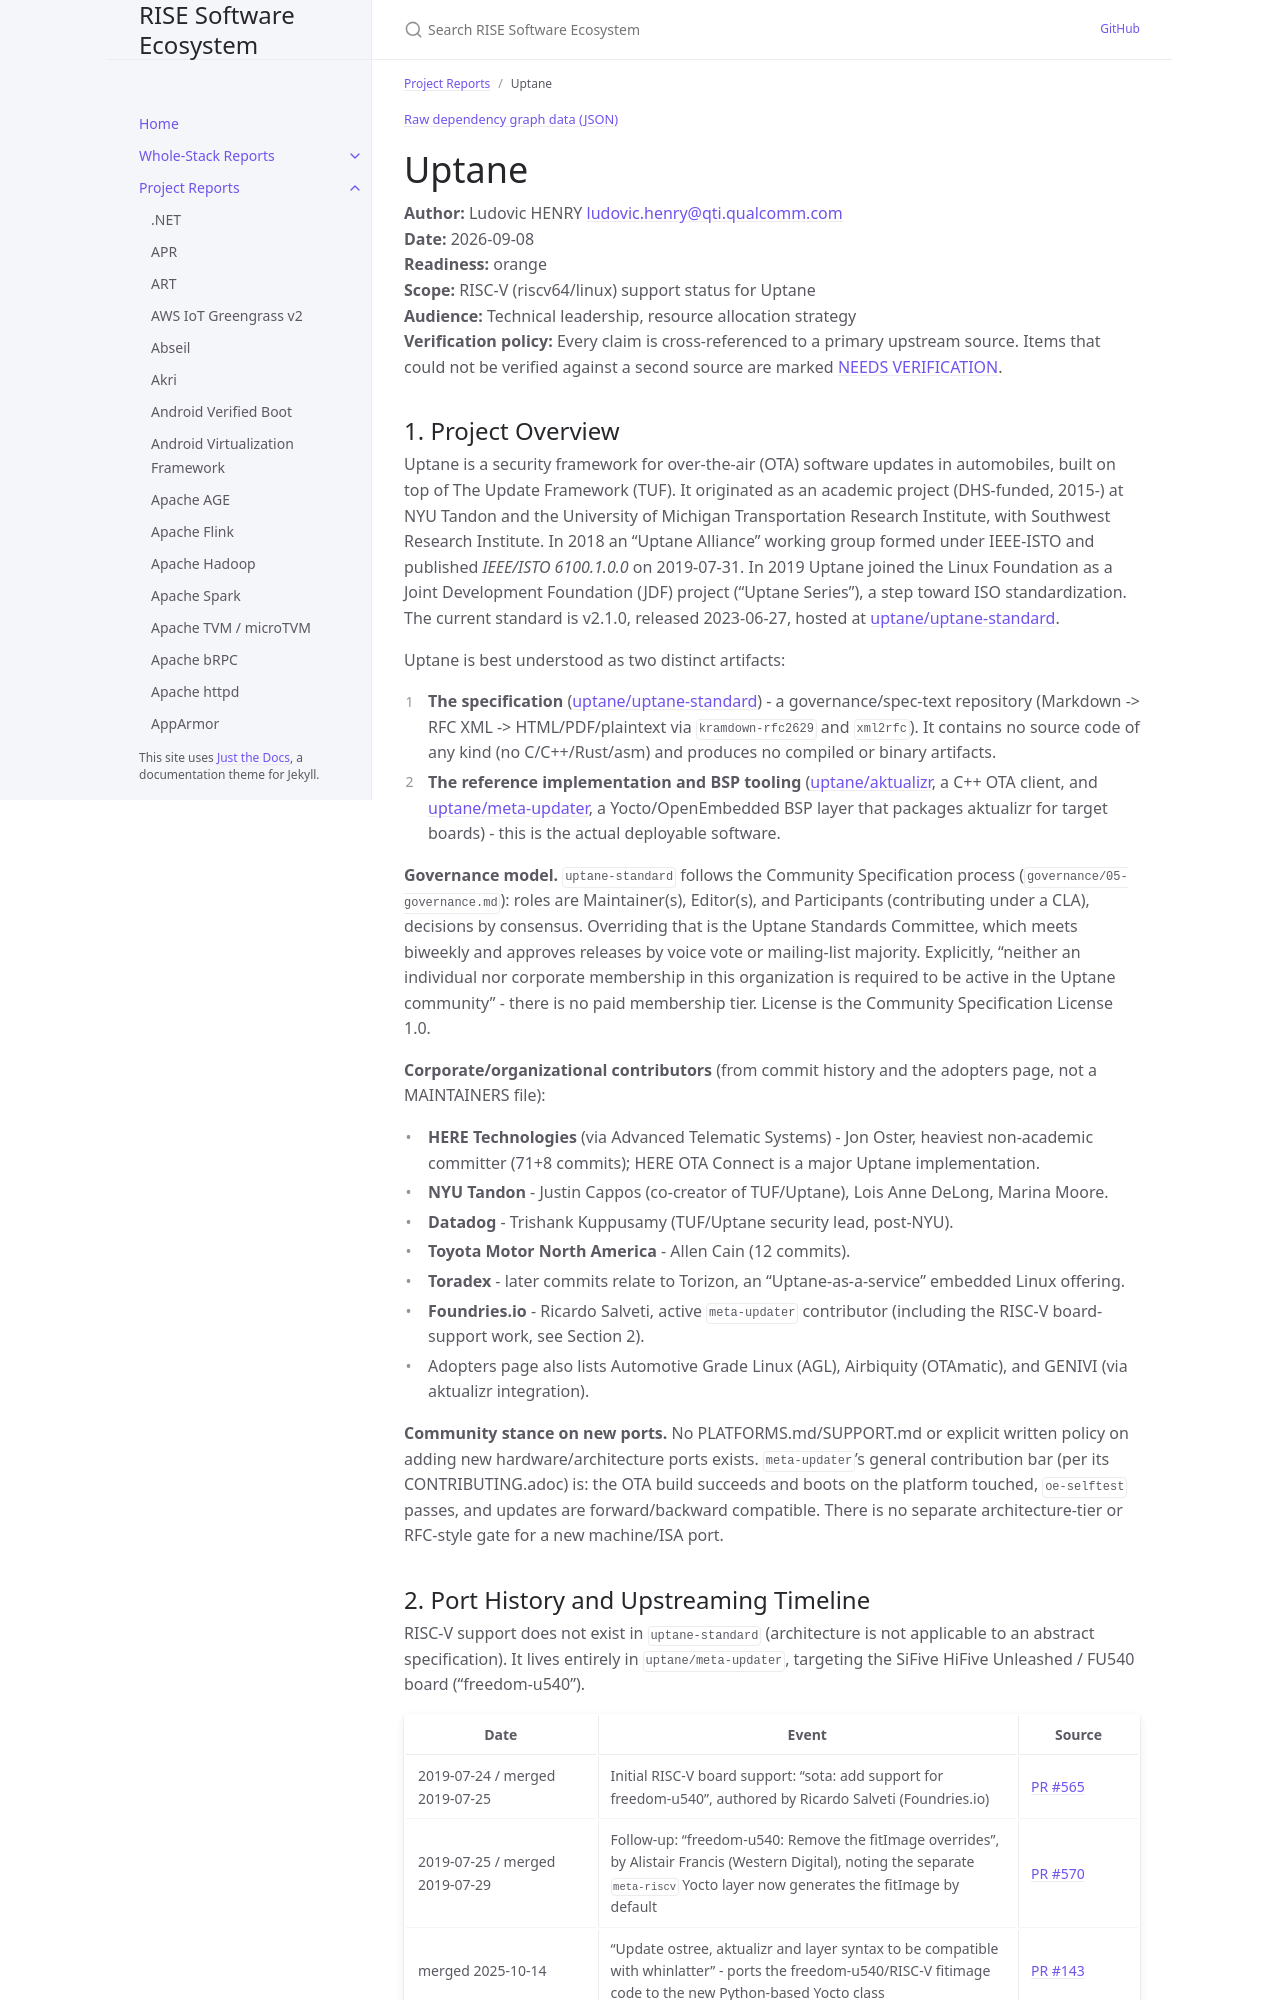

repository: riseproject-dev/sw-ecosystem · page: pr-preview/pr-9/project-reports/uptane.html · generator: jekyll

---
title: Uptane
parent: Project Reports
color: orange
dependencies:
  - name: OpenSSL
    relation: runtime-dependency
    criticality: critical
  - name: libcurl
    relation: runtime-dependency
    criticality: critical
  - name: SQLite
    relation: runtime-dependency
    criticality: critical
  - name: libsodium
    relation: runtime-dependency
    criticality: critical
  - name: libarchive
    relation: runtime-dependency
    criticality: optional
  - name: OSTree / rpm-ostree
    relation: runtime-dependency
    criticality: optional
  - name: Boost
    relation: runtime-dependency
    criticality: critical
  - name: asn1c
    relation: build-dependency
    criticality: critical
  - name: JsonCpp
    relation: runtime-dependency
    criticality: critical
  - name: googletest
    relation: test-dependency
    criticality: optional
---

{% include dependency-graph.html slug="dependencies" subset="uptane" %}

# Uptane

**Author:** Ludovic HENRY <ludovic.henry@qti.qualcomm.com><br/>
**Date:** 2026-09-08<br/>
**Readiness:** orange<br/>
**Scope:** RISC-V (riscv64/linux) support status for Uptane<br/>
**Audience:** Technical leadership, resource allocation strategy<br/>
**Verification policy:** Every claim is cross-referenced to a primary upstream source. Items that could not be verified against a second source are marked [NEEDS VERIFICATION].<br/>

## 1. Project Overview

Uptane is a security framework for over-the-air (OTA) software updates in automobiles, built on top of The Update Framework (TUF). It originated as an academic project (DHS-funded, 2015-) at NYU Tandon and the University of Michigan Transportation Research Institute, with Southwest Research Institute. In 2018 an "Uptane Alliance" working group formed under IEEE-ISTO and published *IEEE/ISTO 6100.1.0.0* on 2019-07-31. In 2019 Uptane joined the Linux Foundation as a Joint Development Foundation (JDF) project ("Uptane Series"), a step toward ISO standardization. The current standard is v2.1.0, released 2023-06-27, hosted at [uptane/uptane-standard](https://github.com/uptane/uptane-standard).

Uptane is best understood as two distinct artifacts:
1. **The specification** ([uptane/uptane-standard](https://github.com/uptane/uptane-standard)) - a governance/spec-text repository (Markdown -> RFC XML -> HTML/PDF/plaintext via `kramdown-rfc2629` and `xml2rfc`). It contains no source code of any kind (no C/C++/Rust/asm) and produces no compiled or binary artifacts.
2. **The reference implementation and BSP tooling** ([uptane/aktualizr](https://github.com/uptane/aktualizr), a C++ OTA client, and [uptane/meta-updater](https://github.com/uptane/meta-updater), a Yocto/OpenEmbedded BSP layer that packages aktualizr for target boards) - this is the actual deployable software.

**Governance model.** `uptane-standard` follows the Community Specification process (`governance/05-governance.md`): roles are Maintainer(s), Editor(s), and Participants (contributing under a CLA), decisions by consensus. Overriding that is the Uptane Standards Committee, which meets biweekly and approves releases by voice vote or mailing-list majority. Explicitly, "neither an individual nor corporate membership in this organization is required to be active in the Uptane community" - there is no paid membership tier. License is the Community Specification License 1.0.

**Corporate/organizational contributors** (from commit history and the adopters page, not a MAINTAINERS file):
- **HERE Technologies** (via Advanced Telematic Systems) - Jon Oster, heaviest non-academic committer (71+8 commits); HERE OTA Connect is a major Uptane implementation.
- **NYU Tandon** - Justin Cappos (co-creator of TUF/Uptane), Lois Anne DeLong, Marina Moore.
- **Datadog** - Trishank Kuppusamy (TUF/Uptane security lead, post-NYU).
- **Toyota Motor North America** - Allen Cain (12 commits).
- **Toradex** - later commits relate to Torizon, an "Uptane-as-a-service" embedded Linux offering.
- **Foundries.io** - Ricardo Salveti, active `meta-updater` contributor (including the RISC-V board-support work, see Section 2).
- Adopters page also lists Automotive Grade Linux (AGL), Airbiquity (OTAmatic), and GENIVI (via aktualizr integration).

**Community stance on new ports.** No PLATFORMS.md/SUPPORT.md or explicit written policy on adding new hardware/architecture ports exists. `meta-updater`'s general contribution bar (per its CONTRIBUTING.adoc) is: the OTA build succeeds and boots on the platform touched, `oe-selftest` passes, and updates are forward/backward compatible. There is no separate architecture-tier or RFC-style gate for a new machine/ISA port.
